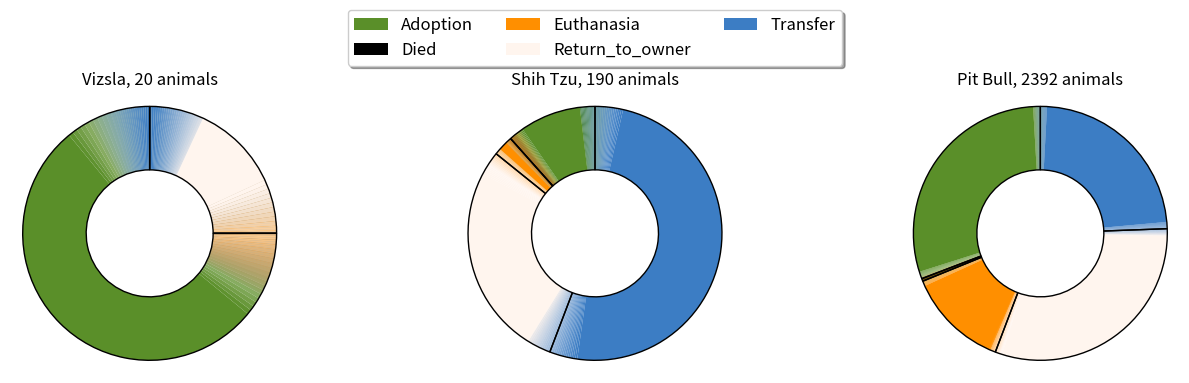

Here is the Python script that generated this plot:
# Calculate confidence intervals

import scipy.stats
import numpy as np
    
def multinomial_CI(obs=[1,1],conf_level=0.95):
    """
    Calculate confidence intervals for multinomial distributions using Wilson score intervals:
    https://en.wikipedia.org/wiki/Binomial_proportion_confidence_interval#Wilson_score_interval
    
    Parameters
    ----------
    
    obs : list or numpy array with length n
        The observed occurences of each outcome.
    
    conf_level : float between 0 and 1
        The desired confidence level of the confidence interval. 0.95 is a 95% confidence level meaning that 
        the true outcome probability for which the difference between the true probability and the observed 
        rate is not statistically significant at the 5% level.
    
    Returns
    -------
    
    CI : numpy array with shape (n,2)
        The confidence intervales for each outcome. CI[:,0] is the lower end and CI[:,1] is the higher end.
    
    """
    alpha = (1e0-conf_level)
    z = scipy.stats.norm.ppf(1e0-alpha/2e0)
    n_tot = np.sum(obs)
    # observed probabilities
    probs = 1e0*np.array(obs) / n_tot
    
    CI = np.zeros([len(obs),2])
    
    term_pm = z * np.sqrt(probs*(1e0-probs)/n_tot + z**2/(4e0*n_tot**2))
    
    CI[:,0] = (probs + z**2/(2e0*n_tot) - term_pm) / (1e0 + z**2/n_tot)
    CI[:,1] = (probs + z**2/(2e0*n_tot) + term_pm) / (1e0 + z**2/n_tot)
        
    return CI


# Confidence intervals as a function of total counts if one outcome type is counted 0 times

n_sum = [10,30,100,300,1000]

for i in range(len(n_sum)):
    print('Total number of animals in the category:',n_sum[i])
    print('   The corresponding confidence interval of an outcome type with 0 animals is 0 -',np.around(multinomial_CI([0,n_sum[i]])[0,1]*100,2),'%')
     


import matplotlib.pyplot as plt
import matplotlib
from matplotlib.patches import Wedge
from matplotlib.collections import PatchCollection

# some outcomes:
# There are roughly 20, 200, and 2000 animals within these breeds (mixes are included!)
vizsla = [ 15.,   0.,   0.,   5.,   0.]
shih_tzu = [  22.,    0.,    5.,   57.,  106.]
pit_bull = [ 737.,    8.,  313.,  750.,  584.]

unique_outcomes = ['Adoption', 'Died', 'Euthanasia', 'Return_to_owner', 'Transfer']

def generate_wedges(data,colors,n_wedges,CI):

    angles = data / np.sum(data) * 360
    cumsum = np.cumsum(angles)
    cumsum = np.insert(cumsum,0,0)
    # the main wedges based on the observed rates, no facecolor just edges
    patches_border = []
    for i in range(len(data)):
        patches_border.append(Wedge((0,0),1,cumsum[i]+90,cumsum[i+1]+90,width=0.5,facecolor='none',edgecolor='k'))

    # lower CIs, no alpha    
    patches_low_CI = []
    for i in range(len(data)):
        wedge_center = (cumsum[i]+cumsum[i+1])/2e0+90
        patches_low_CI.append(Wedge((0,0),1,wedge_center - CI[i,0]/2*360,wedge_center + CI[i,0]/2*360,width=0.5,facecolor=colors[i],edgecolor='none',alpha=1))


    # add n_wedges small Wedges with succesively reduced alphas
    patches_transition = []
    for i in range(len(data)):
        wedge_center = (cumsum[i]+cumsum[i+1])/2e0+90
        step_angle_left = np.linspace(wedge_center - CI[i,0]/2*360,wedge_center - CI[i,1]/2*360,num=n_wedges+1,endpoint=True)
        step_angle_right = np.linspace(wedge_center+CI[i,0]/2*360,wedge_center+CI[i,1]/2*360,num=n_wedges+1,endpoint=True)
        step_alpha = np.linspace(1,0,num=n_wedges,endpoint=False)
        for j in range(n_wedges):

            patches_transition.append(Wedge((0,0),1,step_angle_left[j+1],step_angle_left[j],width=0.5,facecolor=colors[i],edgecolor='none',alpha=step_alpha[j]))
            patches_transition.append(Wedge((0,0),1,step_angle_right[j],step_angle_right[j+1],width=0.5,facecolor=colors[i],edgecolor='none',alpha=step_alpha[j]))
    
    return patches_border,patches_low_CI,patches_transition

colors=['#5A8F29', 'k', '#FF8F00', '#FFF5EE', '#3C7DC4']
n_wedges = 30

fig = plt.figure(figsize=(12,5))

ax1 = fig.add_subplot(131, aspect='equal')
plt.title('Vizsla, '+str(int(np.sum(vizsla)))+' animals')
# calculate confidence intervals
CI = multinomial_CI(vizsla)
# generate wedges
patches_border,patches_low_CI,patches_transition = generate_wedges(vizsla,colors,n_wedges,CI)
# plot
plt.xlim([-1.1,1.1])
plt.ylim([-1.1,1.1])
plt.axis('off')
for p in patches_transition:
    ax1.add_patch(p)
legend = []
for p in patches_low_CI:
    wedge = ax1.add_patch(p)
    legend.append(wedge)
for p in patches_border:
    ax1.add_patch(p)

ax2 = fig.add_subplot(132, aspect='equal')
plt.title('Shih Tzu, '+str(int(np.sum(shih_tzu)))+' animals')
# calculate confidence intervals
CI = multinomial_CI(shih_tzu)
# generate wedges
patches_border,patches_low_CI,patches_transition = generate_wedges(shih_tzu,colors,n_wedges,CI)
#plot
plt.xlim([-1.1,1.1])
plt.ylim([-1.1,1.1])
plt.axis('off')
for p in patches_transition:
    ax2.add_patch(p)
legend = []
for p in patches_low_CI:
    wedge = ax2.add_patch(p)
    legend.append(wedge)
for p in patches_border:
    ax2.add_patch(p)

ax3 = fig.add_subplot(133, aspect='equal')
plt.title('Pit Bull, '+str(int(np.sum(pit_bull)))+' animals')
# calculate confidence intervals
CI = multinomial_CI(pit_bull)
# generate wedges
patches_border,patches_low_CI,patches_transition = generate_wedges(pit_bull,colors,n_wedges,CI)
#plot
plt.xlim([-1.1,1.1])
plt.ylim([-1.1,1.1])
plt.axis('off')

legend = []
for p in patches_low_CI:
    wedge = ax3.add_patch(p)
    legend.append(wedge)
for p in patches_transition:
    ax3.add_patch(p)
for p in patches_border:
    ax3.add_patch(p)
    
ax2.legend(legend,unique_outcomes,loc='center',fontsize=12,bbox_to_anchor=(0.5, 1.2),
          ncol=3, fancybox=True, shadow=True)
    
plt.tight_layout(w_pad=4)
plt.savefig('outcome_uncertainty.jpg',dpi=150)
plt.show()


CI_vizsla = np.around(multinomial_CI(vizsla),2)*100
CI_shih_tzu = np.around(multinomial_CI(shih_tzu),2)*100
CI_pit_bull = np.around(multinomial_CI(pit_bull),3)*100

print('Vizsla')
print('        Lower end of CI, observed probability, higher end of CI [%]')
vizsla_probs = vizsla / np.sum(vizsla)*100
for i in range((len(unique_outcomes))):
    print('  ',unique_outcomes[i],':',CI_vizsla[i,0],',',vizsla_probs[i],',',CI_vizsla[i,1])
    
print('Shih Tzu')
print('        Lower end of CI, observed probability, higher end of CI [%]')
shih_tzu_probs = np.around(shih_tzu / np.sum(shih_tzu),2)*100
for i in range((len(unique_outcomes))):
    print('  ',unique_outcomes[i],':',CI_shih_tzu[i,0],',',shih_tzu_probs[i],',',CI_shih_tzu[i,1])
    
print('Pit Bull')
print('        Lower end of CI, observed probability, higher end of CI [%]')
pit_bull_probs = np.around(pit_bull / np.sum(pit_bull),3)*100
for i in range((len(unique_outcomes))):
    print('  ',unique_outcomes[i],':',CI_pit_bull[i,0],',',pit_bull_probs[i],',',CI_pit_bull[i,1])